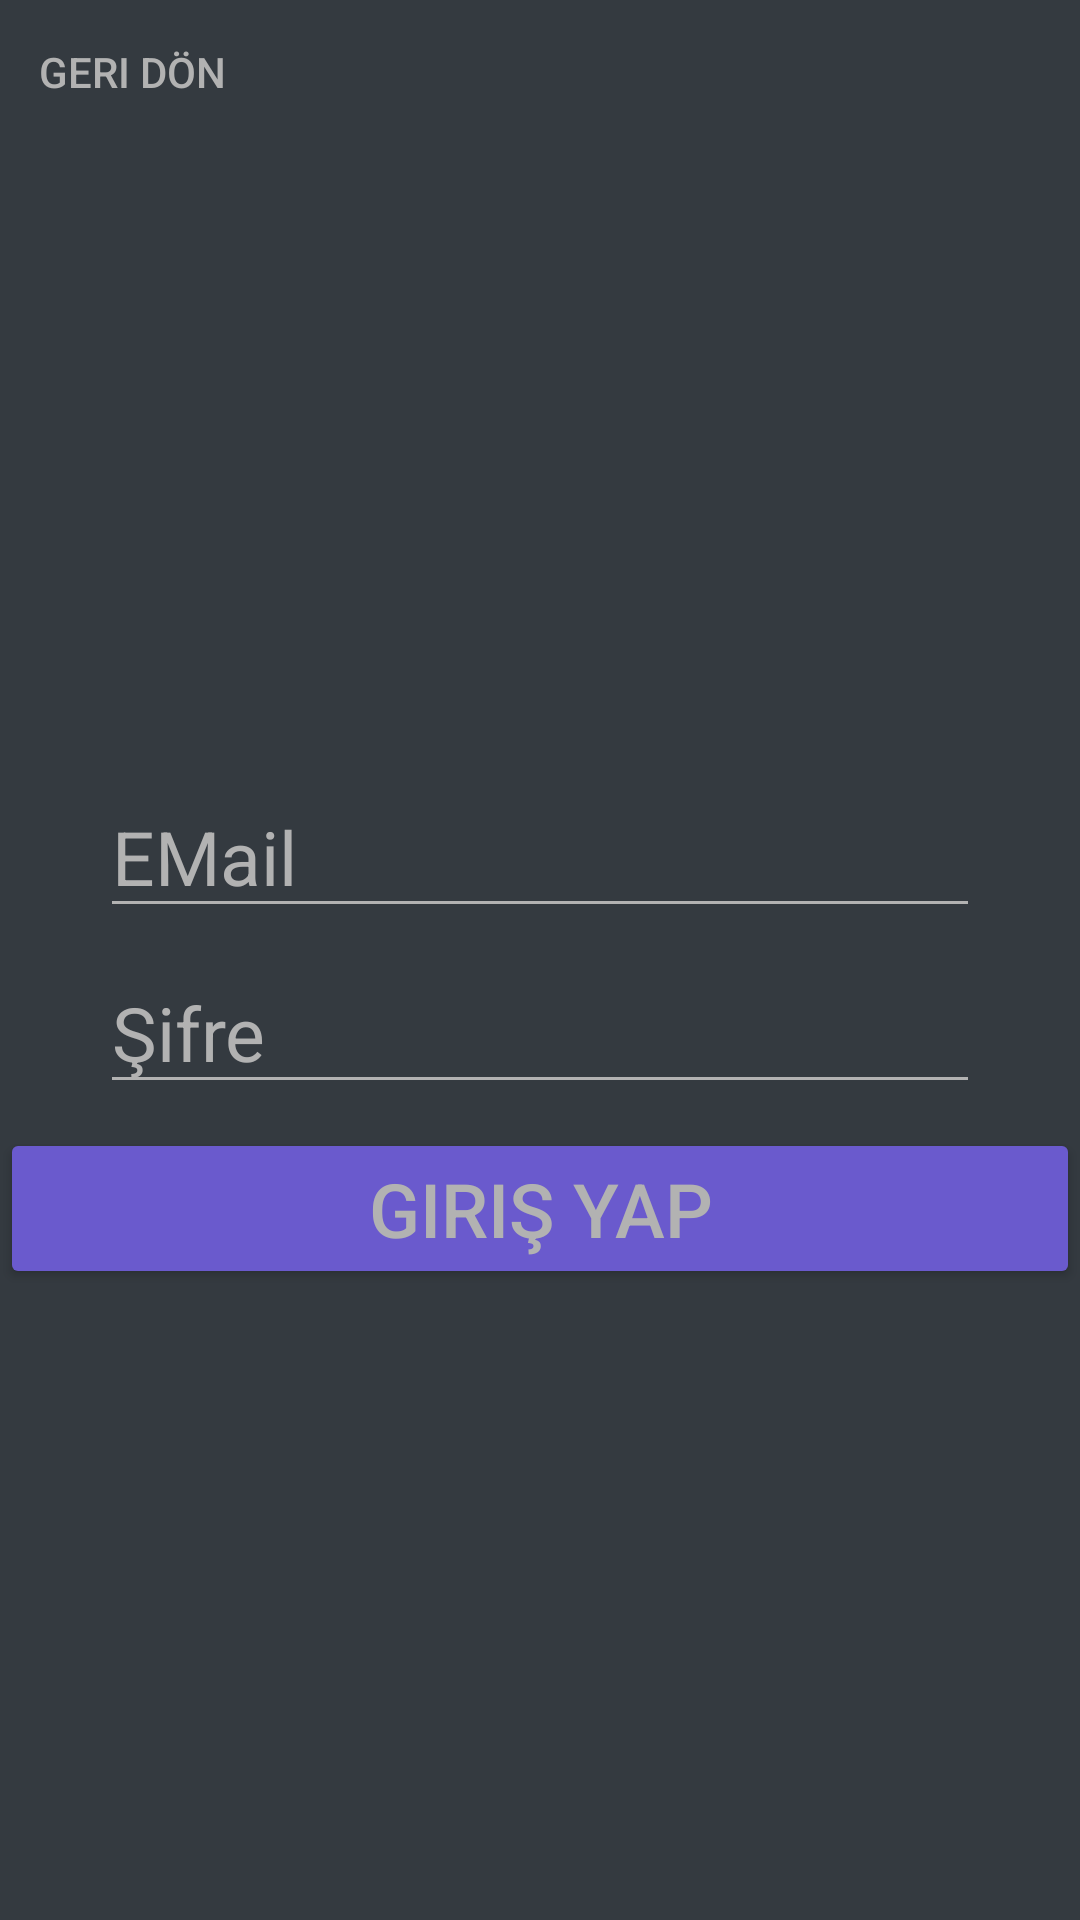

Android layout source for this screen:
<!-- AndroidManifest.xml: application theme Theme.Dark -->
<!-- res/layout/activity_login.xml -->
<?xml version="1.0" encoding="utf-8"?>
<androidx.constraintlayout.widget.ConstraintLayout xmlns:android="http://schemas.android.com/apk/res/android"
    xmlns:app="http://schemas.android.com/apk/res-auto"
    xmlns:tools="http://schemas.android.com/tools"
    android:layout_width="match_parent"
    android:layout_height="match_parent">

    <Button
        android:id="@+id/btn_go_back_main"
        android:layout_width="wrap_content"
        android:layout_height="wrap_content"
        android:text="@string/go_back"
        android:background="@android:color/transparent"
        android:backgroundTint="@android:color/transparent"
        android:textColor="?attr/colorButtonNormal"
        app:layout_constraintStart_toStartOf="parent"
        app:layout_constraintTop_toTopOf="parent" />

    <Button
        android:id="@+id/login_page_login_btn"
        android:layout_width="match_parent"
        android:layout_height="wrap_content"
        android:text="@string/app_login"
        android:textSize="@dimen/login_edit_text"
        app:layout_constraintBottom_toTopOf="@+id/view"
        app:layout_constraintEnd_toEndOf="parent"
        app:layout_constraintHorizontal_bias="0.0"
        app:layout_constraintStart_toStartOf="parent"
        android:layout_marginTop="@dimen/padding_8"
        android:backgroundTint="?attr/colorSecondary"
        app:layout_constraintTop_toBottomOf="@+id/login_password" />

    <EditText
        android:id="@+id/login_email"
        android:layout_width="wrap_content"
        android:layout_height="wrap_content"
        android:ems="@integer/login_input_width"
        android:hint="@string/email"
        android:layout_marginBottom="@dimen/padding_8"
        android:inputType="text"
        android:textSize="@dimen/login_edit_text"
        android:textColor="?attr/colorButtonNormal"
        android:textColorHint="?attr/colorButtonNormal"
        android:backgroundTint="?attr/colorButtonNormal"
        app:layout_constraintBottom_toTopOf="@+id/login_password"
        app:layout_constraintEnd_toEndOf="parent"
        app:layout_constraintStart_toStartOf="parent"
        app:layout_constraintTop_toBottomOf="@+id/view2" />

    <EditText
        android:id="@+id/login_password"
        android:layout_width="wrap_content"
        android:layout_height="wrap_content"
        android:ems="@integer/login_input_width"
        android:hint="@string/password"
        android:textSize="@dimen/login_edit_text"
        android:textColor="?attr/colorButtonNormal"
        android:textColorHint="?attr/colorButtonNormal"
        android:backgroundTint="?attr/colorButtonNormal"
        android:inputType="textPassword"
        app:layout_constraintBottom_toTopOf="@+id/login_page_login_btn"
        app:layout_constraintEnd_toEndOf="parent"
        app:layout_constraintStart_toStartOf="parent"
        app:layout_constraintTop_toBottomOf="@+id/login_email" />

    <View
        android:id="@+id/view"
        android:layout_width="match_parent"
        android:layout_height="@dimen/zero"
        app:layout_constraintBottom_toBottomOf="parent"
        app:layout_constraintEnd_toEndOf="parent"
        app:layout_constraintStart_toStartOf="parent"
        app:layout_constraintTop_toBottomOf="@+id/login_page_login_btn" />

    <View
        android:id="@+id/view2"
        android:layout_width="match_parent"
        android:layout_height="@dimen/zero"
        app:layout_constraintBottom_toTopOf="@+id/login_email"
        app:layout_constraintEnd_toEndOf="parent"
        app:layout_constraintStart_toStartOf="parent"
        app:layout_constraintTop_toBottomOf="@+id/btn_go_back_main" />

</androidx.constraintlayout.widget.ConstraintLayout>
<!-- resources referenced by this layout -->
<resources>
  <dimen name="login_edit_text">25sp</dimen>
  <dimen name="padding_8">8dp</dimen>
  <dimen name="zero">0dp</dimen>
  <integer name="login_input_width">10</integer>
  <string name="app_login">Giriş Yap</string>
  <string name="email">EMail</string>
  <string name="go_back">Geri Dön</string>
  <string name="password">Şifre</string>
  <style name="Theme.Dark" parent="Theme.MaterialComponents.DayNight.NoActionBar">
          <item name="colorPrimary">#343A40</item>
          <item name="colorSecondary">#6A5ACD</item>
          <item name="android:statusBarColor">?attr/colorSecondary</item>
          <item name="android:windowBackground">?attr/colorPrimary</item>
          <item name="colorButtonNormal">#B2B2B2</item>
          <item name="android:textColor">?attr/colorButtonNormal</item>
          <item name="colorSecondaryVariant">#8A80FF</item>
      </style>
</resources>
